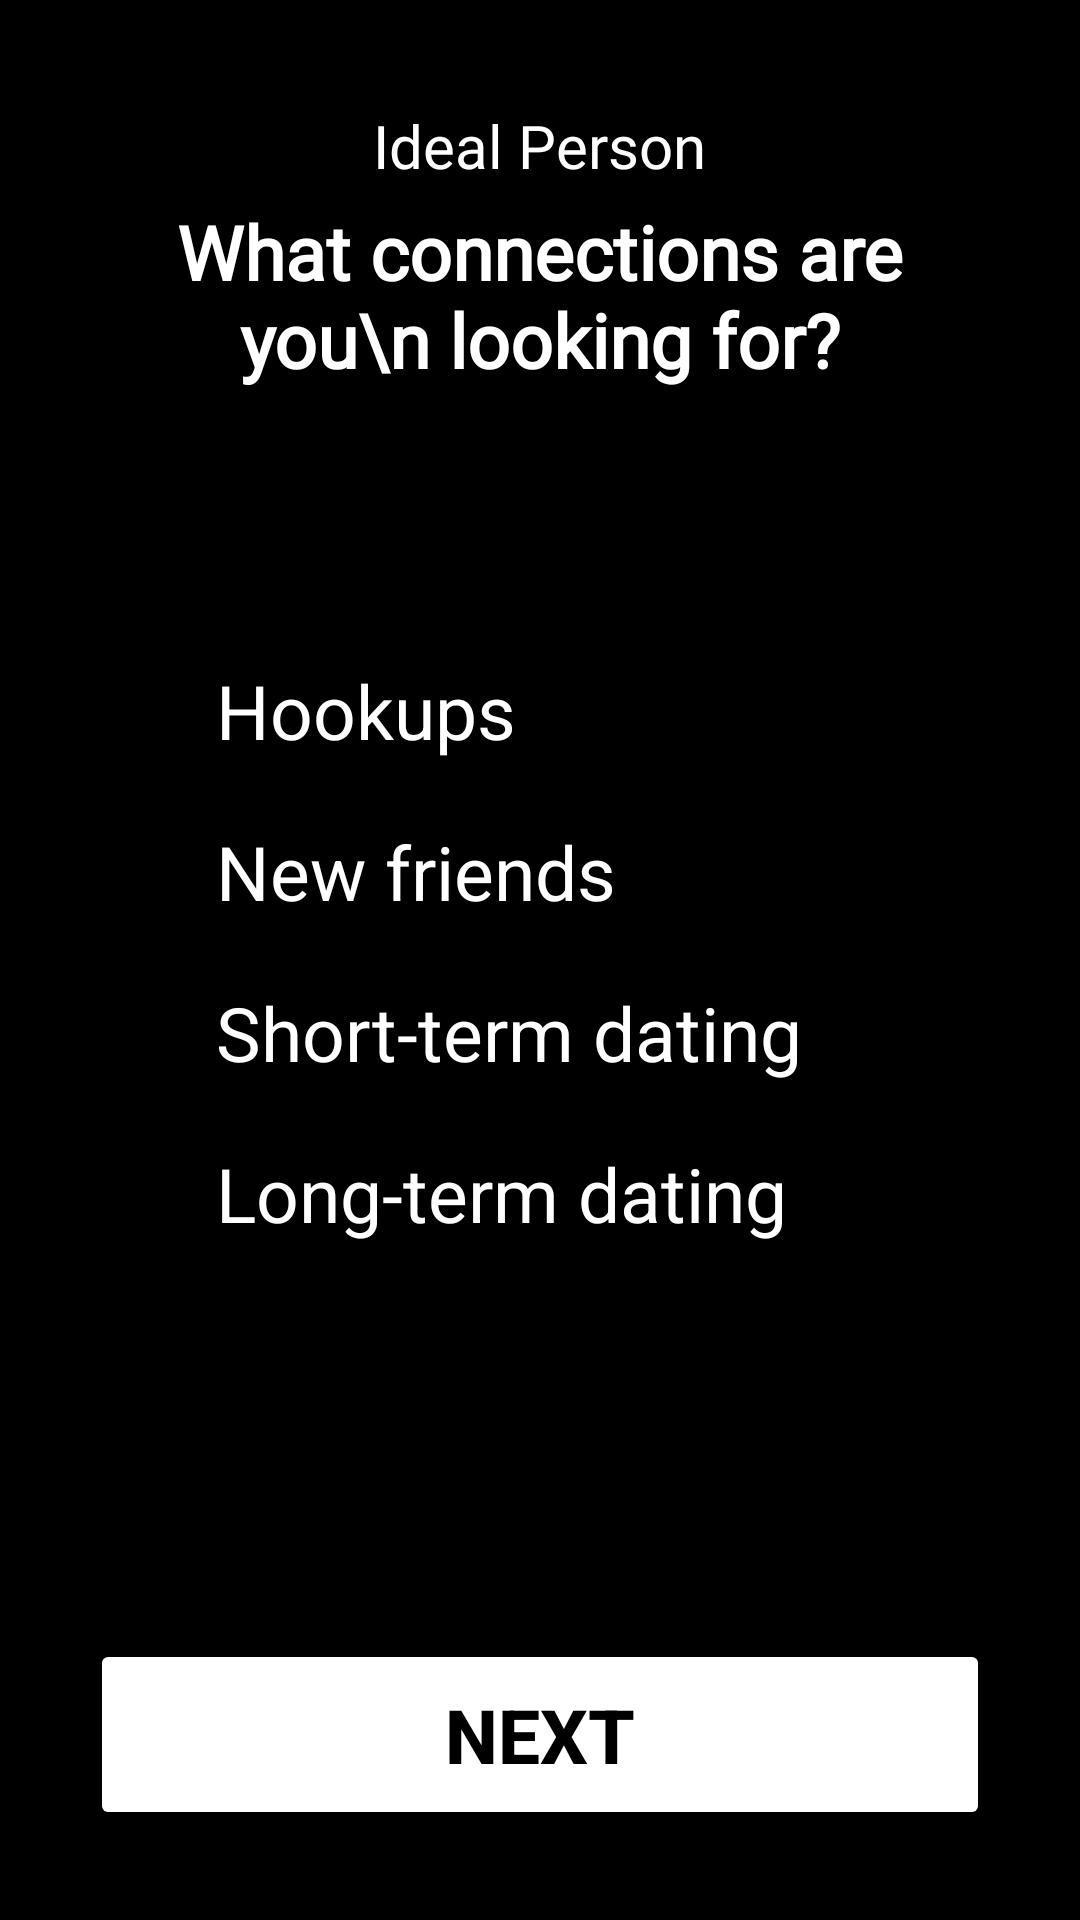

Reconstruct the res/layout file that produces this screen, plus the resources it refers to.
<!-- AndroidManifest.xml: application theme Theme.OkCupidCopy -->
<!-- res/layout/activity_ideal_person.xml -->
<RelativeLayout xmlns:android="http://schemas.android.com/apk/res/android"
    xmlns:app="http://schemas.android.com/apk/res-auto"
    xmlns:tools="http://schemas.android.com/tools"
    android:layout_width="match_parent"
    android:layout_height="match_parent"
    android:background="#000000"
    android:padding="30dp"
    tools:context=".HomeActivity">

    <TextView
        android:id="@+id/tvIdealPerson"
        android:layout_width="wrap_content"
        android:layout_height="wrap_content"
        android:layout_centerHorizontal="true"
        android:fontFamily="@font/poppins_medium"
        android:padding="5dp"
        android:text="Ideal Person"
        android:textColor="#FFF"
        android:textSize="20sp" />

    <TextView
        android:id="@+id/tvWhatConnection"
        android:layout_width="wrap_content"
        android:layout_height="wrap_content"
        android:layout_below="@+id/tvIdealPerson"
        android:layout_centerHorizontal="true"
        android:fontFamily="@font/poppins_medium"
        android:text="What connections are you\n looking for?"
        android:textColor="#FFF"
        android:textAlignment="center"
        android:textSize="25sp"
        android:textStyle="bold" />

    <CheckBox
        android:layout_below="@id/tvWhatConnection"
        android:id="@+id/cbHookups"
        android:layout_marginTop="80dp"
        android:layout_width="match_parent"
        android:layout_height="wrap_content"
        android:text="Hookups"
        android:textColor="@color/white"
        android:textSize="25dp"
        android:padding="10dp"/>

    <CheckBox
        android:id="@+id/cbNewFriends"
        android:layout_width="match_parent"
        android:layout_height="wrap_content"
        android:text="New friends"
        android:layout_below="@+id/cbHookups"
        android:textColor="@color/white"
        android:textSize="25dp"
        android:padding="10dp"
        android:layout_centerVertical="true"/>

    <CheckBox
        android:id="@+id/cbShortTermDating"
        android:layout_width="match_parent"
        android:layout_height="wrap_content"
        android:layout_below="@+id/cbNewFriends"
        android:text="Short-term dating"
        android:textColor="@color/white"
        android:textSize="25dp"
        android:padding="10dp"
        android:layout_centerVertical="true"/>
    <CheckBox
        android:id="@+id/cbLongTermDating"
        android:layout_below="@id/cbShortTermDating"
        android:layout_width="match_parent"
        android:layout_height="wrap_content"
        android:text="Long-term dating"
        android:textColor="@color/white"
        android:textSize="25dp"
        android:padding="10dp"
        android:layout_centerVertical="true"/>





    <Button
        android:id="@+id/btnIdealPersonNext"
        android:layout_width="match_parent"
        android:layout_height="wrap_content"
        android:layout_alignParentBottom="true"
        android:backgroundTint="@color/white"
        android:padding="15dp"
        android:text="NEXT"
        android:textColor="@color/black"
        android:textSize="25sp"
        android:textStyle="bold" />


</RelativeLayout>
<!-- resources referenced by this layout -->
<resources>
  <style name="Theme.OkCupidCopy" parent="Theme.MaterialComponents.DayNight.NoActionBar">
          
          <item name="colorPrimary">@color/purple_500</item>
          <item name="colorPrimaryVariant">@color/purple_700</item>
          <item name="colorOnPrimary">@color/white</item>
          
          <item name="colorSecondary">@color/teal_200</item>
          <item name="colorSecondaryVariant">@color/teal_700</item>
          <item name="colorOnSecondary">@color/black</item>
          
          <item name="android:statusBarColor" tools:targetApi="l">?attr/colorPrimaryVariant</item>
          
      </style>
  <!-- not gathered from this repository: default colours our renderer supplied (Android Studio template values) -->
  <color name="purple_500">#FF6200EE</color>
  <color name="purple_700">#FF3700B3</color>
  <color name="teal_200">#FF03DAC5</color>
  <color name="teal_700">#FF018786</color>
  <color name="black">#FF000000</color>
  <color name="white">#FFFFFFFF</color>
</resources>
